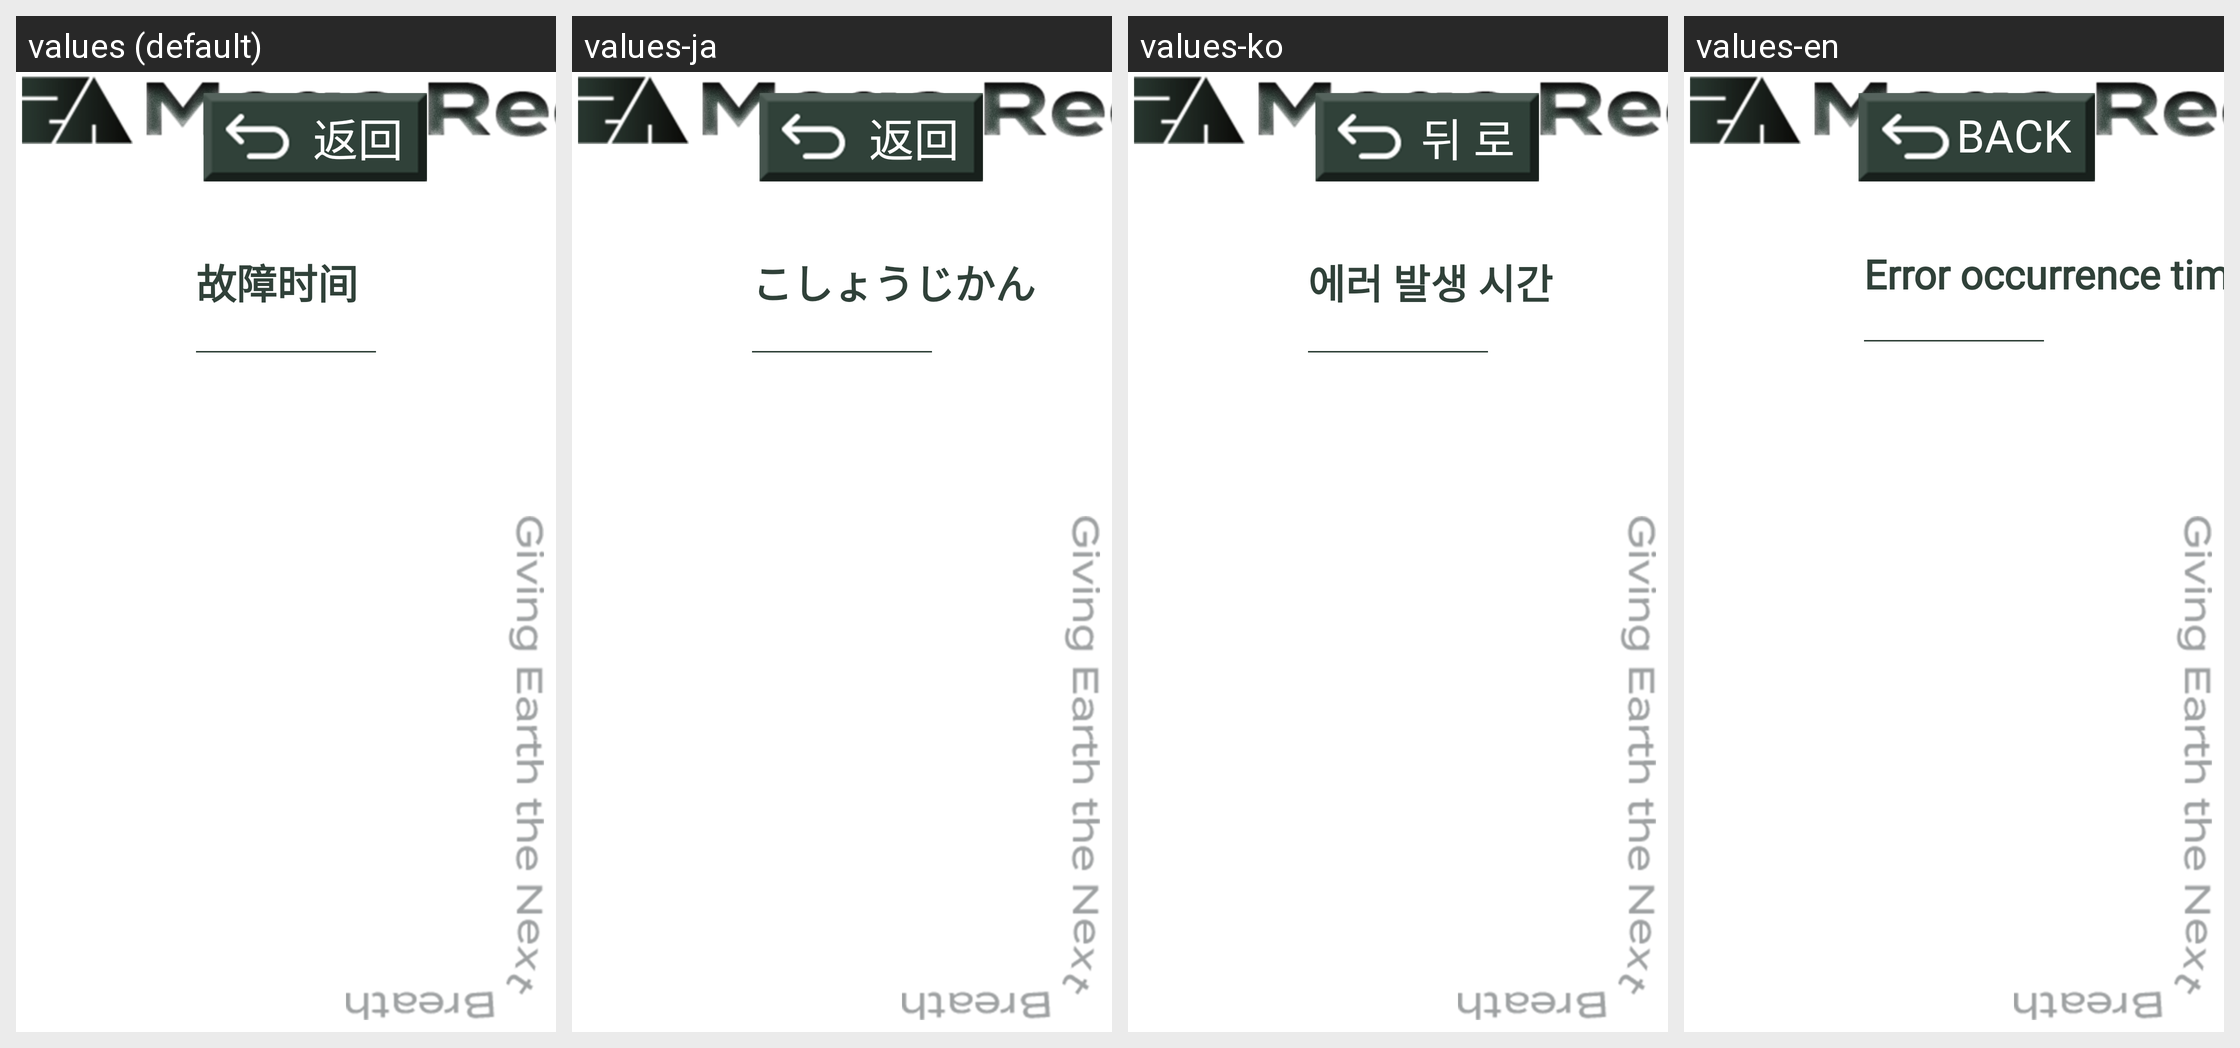

The same Android screen rendered under several of its app's locales, left to right. List the strings drawn on it with the default value and each locale's translation.
Android screen res/layout/activity_admin_trouble_log2.xml rendered under 4 locales, left to right: values (default), values-ja, values-ko, values-en. Device: Nexus 5 (rendered at 1080×1920; each locale shown at half size, 540×960, under a caption strip naming it); theme AppTheme.
Strings drawn on this screen, with the default value and each locale's value (text and hints the layout hard-codes, and strings that could not be matched under every locale, appear in the picture but are not listed):

back2
  values: 返回
  values-ja: 返回
  values-ko: 뒤 로
  values-en: Back

trouble_time
  values: 故障时间
  values-ja: こしょうじかん
  values-ko: 에러 발생 시간
  values-en: Error occurrence time
